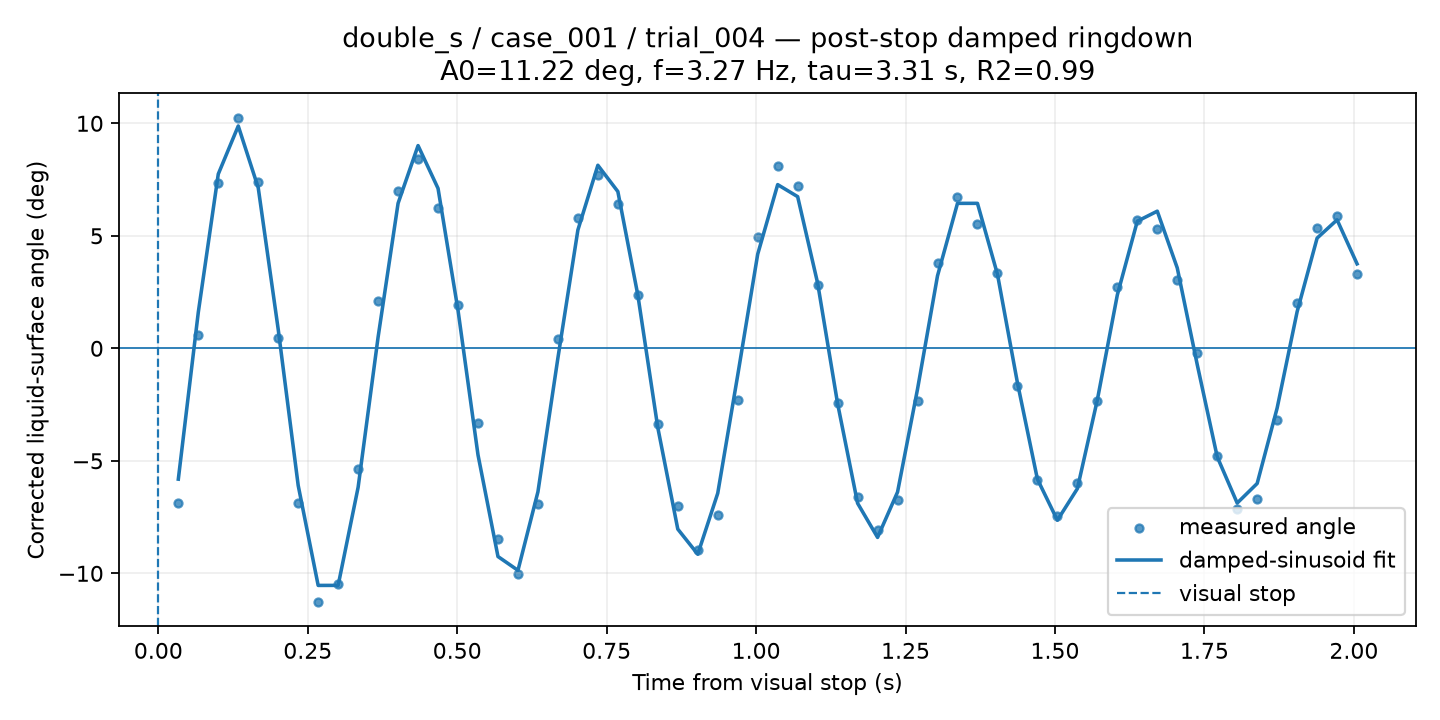

Source data for this figure (header and first rows):
time_from_visual_stop_s, surface_angle_corrected_deg, fit_used, quality, ringdown_fit_angle_deg
0.03342, -6.884, 1, GOOD, -5.814
0.06684, 0.6109, 1, GOOD, 1.603
0.1003, 7.346, 1, GOOD, 7.746
0.1337, 10.26, 1, CHECK, 9.882
0.1671, 7.407, 1, CHECK, 7.135
0.2005, 0.446, 1, GOOD, 0.8416
0.234, -6.887, 1, GOOD, -6.094
0.2674, -11.28, 1, GOOD, -10.54
0.3008, -10.47, 1, GOOD, -10.54
0.3342, -5.385, 1, GOOD, -6.175
0.3676, 2.121, 1, GOOD, 0.5004
0.4011, 7.001, 1, GOOD, 6.447
0.4345, 8.434, 1, GOOD, 9.009
0.4679, 6.232, 1, GOOD, 7.107
0.5013, 1.935, 1, GOOD, 1.688
0.5348, -3.319, 1, GOOD, -4.736
0.5682, -8.496, 1, GOOD, -9.254
0.6016, -10.02, 1, GOOD, -9.868
0.635, -6.904, 1, GOOD, -6.376
0.6684, 0.3933, 1, GOOD, -0.4274
0.7019, 5.784, 1, GOOD, 5.259
0.7353, 7.701, 1, GOOD, 8.135
0.7687, 6.432, 1, GOOD, 6.968
0.8021, 2.369, 1, GOOD, 2.367
0.8356, -3.356, 1, GOOD, -3.527
0.869, -7, 1, GOOD, -8.034
0.9024, -8.98, 1, GOOD, -9.151
0.9358, -7.386, 1, GOOD, -6.441
0.9692, -2.301, 1, GOOD, -1.193
1.003, 4.926, 1, GOOD, 4.184
1.036, 8.113, 1, GOOD, 7.276
1.07, 7.227, 1, GOOD, 6.741
1.103, 2.794, 1, GOOD, 2.896
1.136, -2.441, 1, GOOD, -2.46
1.17, -6.611, 1, GOOD, -6.885
1.203, -8.054, 1, GOOD, -8.403
1.237, -6.731, 1, GOOD, -6.388
1.27, -2.334, 1, GOOD, -1.811
1.303, 3.814, 1, GOOD, 3.222
1.337, 6.727, 1, GOOD, 6.443
1.37, 5.53, 1, GOOD, 6.444
1.404, 3.365, 1, GOOD, 3.292
1.437, -1.671, 1, GOOD, -1.528
1.471, -5.852, 1, GOOD, -5.812
1.504, -7.439, 1, GOOD, -7.641
1.537, -5.972, 1, GOOD, -6.237
1.571, -2.334, 1, GOOD, -2.293
1.604, 2.733, 1, GOOD, 2.371
1.638, 5.686, 1, GOOD, 5.648
1.671, 5.322, 1, GOOD, 6.096
1.705, 3.058, 1, GOOD, 3.573
1.738, -0.2056, 1, GOOD, -0.7219
1.771, -4.8, 1, GOOD, -4.819
1.805, -7.161, 1, GOOD, -6.877
1.838, -6.692, 1, GOOD, -6.006
1.872, -3.188, 1, GOOD, -2.654
1.905, 2.031, 1, GOOD, 1.628
1.938, 5.348, 1, GOOD, 4.898
1.972, 5.873, 1, GOOD, 5.711
2.005, 3.301, 1, GOOD, 3.755
